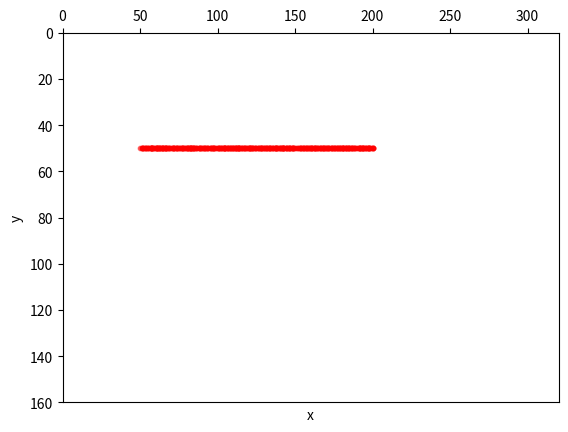

Write Python code to recreate this figure.
import numpy as np
from matplotlib import pyplot as plt
import time
import random
import math
from functools import reduce


def one_bezier_curve(a, b, t):
    """
    一阶贝塞尔曲线
    :param a:
    :param b:
    :param t:
    :return:
    """
    return (1 - t) * a + t * b


# xs表示原始数据
# n表示阶数
# k表示索引
def n_bezier_curve(xs, n, k, t):
    """
    n阶贝塞尔算法
    :param xs:
    :param n:
    :param k:
    :param t:
    :return:
    """
    if n == 1:
        return one_bezier_curve(xs[k], xs[k + 1], t)
    else:
        return (1 - t) * n_bezier_curve(xs, n - 1, k, t) + t * n_bezier_curve(xs, n - 1, k + 1, t)


def n3_bezier_curve(xs, t):
    """
    三阶贝塞尔曲线算法
    :param xs:
    :param t:
    :return:
    """
    return ((1 - t) ** 3) * xs[0] + 3 * t * ((1 - t) ** 2) * xs[1] + 3 * (t ** 2) * (1 - t) * xs[2] + (t ** 3) * xs[3]


def two_average(sum_num=100, n=100):
    """
    二分均值法对线段进行一百次划分，产生随机的位移值，总和为1
    :param sum_num:
    :param n:
    :return:
    """
    res = []
    k = n
    sum = 0  # 为值的总和
    round_num = n  # 剩余线段数
    while k > 1:
        current_num = sum_num  # 当前剩余的值，初始值为money
        for i in range(1, n):
            res_num = random.uniform(0.0, (2 * (current_num / round_num)))
            res.append(res_num)
            current_num -= res_num
            round_num -= 1
            sum += res_num
            k -= 1
            if k == 1:  # 最后一段，获得剩余的所有值
                res.append(sum_num - sum)

    def displace(sum_num, displacement):
        """
        对位移值进行累加，产生不均等精度,但总和为1
        :param displacement:
        :return:
        """
        result_displace = []
        num = 0
        for i in range(len(displacement)):
            res_sum = displacement[i] + num
            num = res_sum
            result_displace.append(round(res_sum / 100, 10))
        return result_displace

    return displace(sum_num, res)


def distance_point(x, y):
    """
    计算两点之间的距离，用以控制精度和坐标点
    :return:
    """
    dist = math.sqrt((x[0] - y[0]) ** 2 + (x[1] - y[1]) ** 2)
    point_num = len(bresenham(x, y))
    return point_num


def slope(a, b):
    """两点之间的斜率"""
    if not (a[0] - b[0]):
        return 0
    k = (a[1] - b[1]) / (a[0] - b[0])
    return k


def bresenham(x, y):
    """
    计算亮点之间
    计算机图形学-bresenham算法绘制两点之间的 直线
    :param x: 传入第一个点的坐标 type === tuple
    :param y: 传入第二个点的坐标 type === tuple
    :return:
    """
    sort_res = False
    if x[0] > y[0]:
        sort_res = True
        x, y = y, x
    k = slope(x, y)
    x0 = x[0]
    y0 = x[1]
    x1 = y[0]
    y1 = y[1]
    d = 0.5 - k
    res = []
    if k < 0:
        d = k - 0.
        while x0 < x1:
            if d <= 0:
                d += k - 0.5
                x0, y0 = x0 + 2, y0 - 1
            else:
                d += k
                x0, y0 = x0 + 1, y0
            res.append((x0, y0))
    else:
        while x0 < x1:
            if d <= 0:
                d += 0.5 - k
                x0, y0 = x0 + 1, y0 + 1
            else:
                d -= k
                x0, y0 = x0 + 1, y0
            res.append((x0, y0))
    if sort_res:
        return res[::-1]
    return res


def bezier_curve(xs, ys, b_xs, b_ys, num):
    n = len(xs) - 1
    t = two_average(n=num)
    print(t)
    for each in t:
        y = int(round(n_bezier_curve(ys, n, 0, each)))
        x = int(round(n_bezier_curve(xs, n, 0, each)))
        # x = int(round(n3_bezier_curve(xs, each)))
        # y = int(round(n3_bezier_curve(ys, each)))
        # if 0 > x or x > 320 or 0 > y or y > 160:
        #     continue
        b_xs.append(x)
        b_ys.append(y)
    b_xs.insert(0, xs[0])
    b_ys.insert(0, ys[0])


def bezier_curve1(xs, ys, num, b_xy):
    n = len(xs) - 1
    t_step = 1.0 / (num - 1)
    t = np.arange(0.0, 1 + t_step, t_step)
    # print(t)
    for each in t:
        b_xy.append((int(n_bezier_curve(xs, n, 0, each)), int(n_bezier_curve(ys, n, 0, each))))


def run_track_bezier(track):
    xs = [point[0] for point in track]
    ys = [point[1] for point in track]
    num = distance_point(track[0], track[-1])
    b_xs = []
    b_ys = []
    num = int(num * 3.2) # 坐标点数量控制
    bezier_curve(xs, ys, b_xs, b_ys, num)
    res__ = tuple(zip(b_xs, b_ys))
    return res__


def plt_show(pos_track):
    x = [_[0] for _ in pos_track]
    y = [_[1] for _ in pos_track]

    plt.figure('Scatter fig')
    ax = plt.gca()
    # 设置x轴、y轴名称
    ax.set_xlabel('x')
    ax.set_ylabel('y')
    ax.xaxis.set_ticks_position('top')
    ax.invert_yaxis()

    ax.set_ylim((160, 0))
    ax.set_xlim((0, 320))

    ax.scatter(x, y, c='r', s=10, alpha=0.5)
    plt.show()


# 测试代码
if __name__ == '__main__':
    res_ = run_track_bezier([(50, 50), (200, 50)])
    print(res_)
    plt_show(res_)
    # plt_show([(161, 119), (161, 119), (162, 119), (162, 119), (163, 119), (163, 119), (164, 119), (165, 119), (165, 119), (167, 119), (168, 119), (168, 119), (170, 118), (171, 118), (172, 118), (173, 118), (173, 118), (174, 118), (175, 118), (175, 118), (176, 118), (176, 118), (177, 118), (177, 118), (178, 118), (178, 118), (179, 118), (179, 118), (180, 118), (180, 118), (180, 118), (181, 118), (181, 118), (181, 118), (181, 118), (182, 118), (182, 118), (182, 118), (182, 118), (183, 118), (183, 118), (183, 118), (183, 118), (183, 118), (184, 118), (184, 118), (185, 118), (185, 118), (185, 118), (186, 118), (186, 118), (186, 118), (187, 118), (187, 118), (187, 118), (188, 118), (188, 118), (189, 118), (189, 118), (190, 118), (191, 118), (191, 118), (192, 118), (192, 118), (193, 118), (193, 118), (194, 118), (195, 118), (195, 118), (196, 118), (196, 118), (197, 118), (198, 118), (199, 118), (200, 118), (201, 118), (202, 118), (203, 118), (204, 118), (205, 118), (206, 118), (207, 118), (207, 118), (208, 118), (208, 118), (209, 118), (209, 118), (210, 118), (210, 118), (211, 118), (211, 118), (211, 118), (212, 118), (212, 118), (212, 118), (213, 118), (213, 118), (213, 118), (214, 118), (214, 118), (215, 117), (215, 117), (216, 117), (216, 117), (216, 117), (216, 117), (217, 117), (217, 117), (218, 117), (218, 117), (218, 117), (219, 117), (219, 117), (220, 117), (220, 117), (220, 117), (221, 117), (221, 117), (221, 116), (222, 116), (222, 116), (223, 116), (223, 116), (224, 116), (224, 116), (225, 116), (225, 116), (225, 116), (226, 116), (226, 115), (226, 115), (227, 115), (227, 115), (228, 115), (228, 115), (228, 115), (229, 115), (229, 115), (230, 115), (230, 115), (230, 115), (231, 115), (231, 115), (232, 115), (232, 115), (233, 115), (233, 114), (234, 114), (234, 114), (235, 114), (235, 114), (237, 114), (238, 113), (239, 113), (239, 113), (240, 113), (240, 113), (241, 112), (241, 112), (242, 112), (242, 112), (242, 112), (242, 112), (242, 112), (243, 112), (243, 111), (243, 111), (244, 111), (244, 111), (245, 111), (245, 111), (245, 111), (246, 111), (246, 110), (246, 110), (247, 110), (247, 110), (247, 110), (248, 110), (248, 110), (248, 110), (248, 109), (248, 109), (248, 109), (249, 109), (249, 109), (249, 109), (249, 109), (249, 108), (250, 108), (250, 108), (250, 108), (250, 107), (251, 107), (251, 107), (251, 107), (251, 106), (252, 106), (252, 106), (252, 106), (252, 105), (253, 105), (253, 104), (254, 104), (254, 104), (254, 104), (254, 103), (255, 103), (255, 103), (255, 103), (255, 103), (255, 102), (255, 102), (256, 102), (256, 102), (256, 101), (256, 101), (256, 101), (257, 101), (257, 101), (257, 100), (257, 100), (258, 100), (258, 100), (258, 100), (259, 99), (259, 99), (260, 98), (260, 98), (261, 98), (261, 97), (262, 97), (262, 97), (263, 96), (263, 96), (264, 96), (264, 95), (265, 95), (265, 95), (266, 94), (266, 94), (266, 94), (267, 94), (267, 93), (268, 93), (268, 93), (269, 93), (269, 92), (269, 92), (270, 92), (270, 92), (270, 92), (270, 91), (271, 91), (271, 91), (271, 91), (271, 91), (272, 90), (272, 90), (272, 90), (272, 89), (273, 89), (273, 89), (273, 88), (274, 88), (274, 87), (274, 87), (275, 86), (276, 85), (276, 85), (277, 85), (277, 85), (277, 84), (277, 84), (277, 84), (278, 84), (278, 83), (278, 83), (278, 83), (278, 83), (279, 82), (279, 82), (279, 82), (280, 81), (280, 81), (281, 80), (281, 80), (282, 79), (282, 79), (283, 78), (284, 77), (285, 76), (286, 75), (287, 75), (287, 75), (288, 75), (288, 74), (288, 74), (288, 74), (288, 74), (288, 74), (289, 74), (289, 73), (289, 73), (289, 73), (289, 73), (289, 73), (289, 73), (289, 73), (289, 72), (290, 72), (290, 72), (290, 72), (290, 72), (290, 72), (290, 71), (290, 71), (290, 71), (291, 71), (291, 71), (291, 71), (291, 70), (292, 70), (292, 70), (292, 70), (292, 69), (292, 69), (293, 69), (293, 69), (293, 68), (293, 68), (293, 68), (293, 68), (293, 67), (293, 67), (293, 67), (293, 67), (293, 67), (293, 67), (293, 66), (293, 66), (293, 66), (293, 66), (293, 66), (293, 65), (293, 65), (294, 65), (294, 65), (294, 65), (294, 65), (294, 64), (294, 64), (294, 64), (294, 64), (294, 64), (294, 63), (294, 63), (294, 63), (294, 63), (294, 62), (294, 62), (294, 62), (294, 62), (294, 62), (294, 61), (294, 61), (294, 61), (294, 61), (294, 60), (295, 60), (295, 60)])
